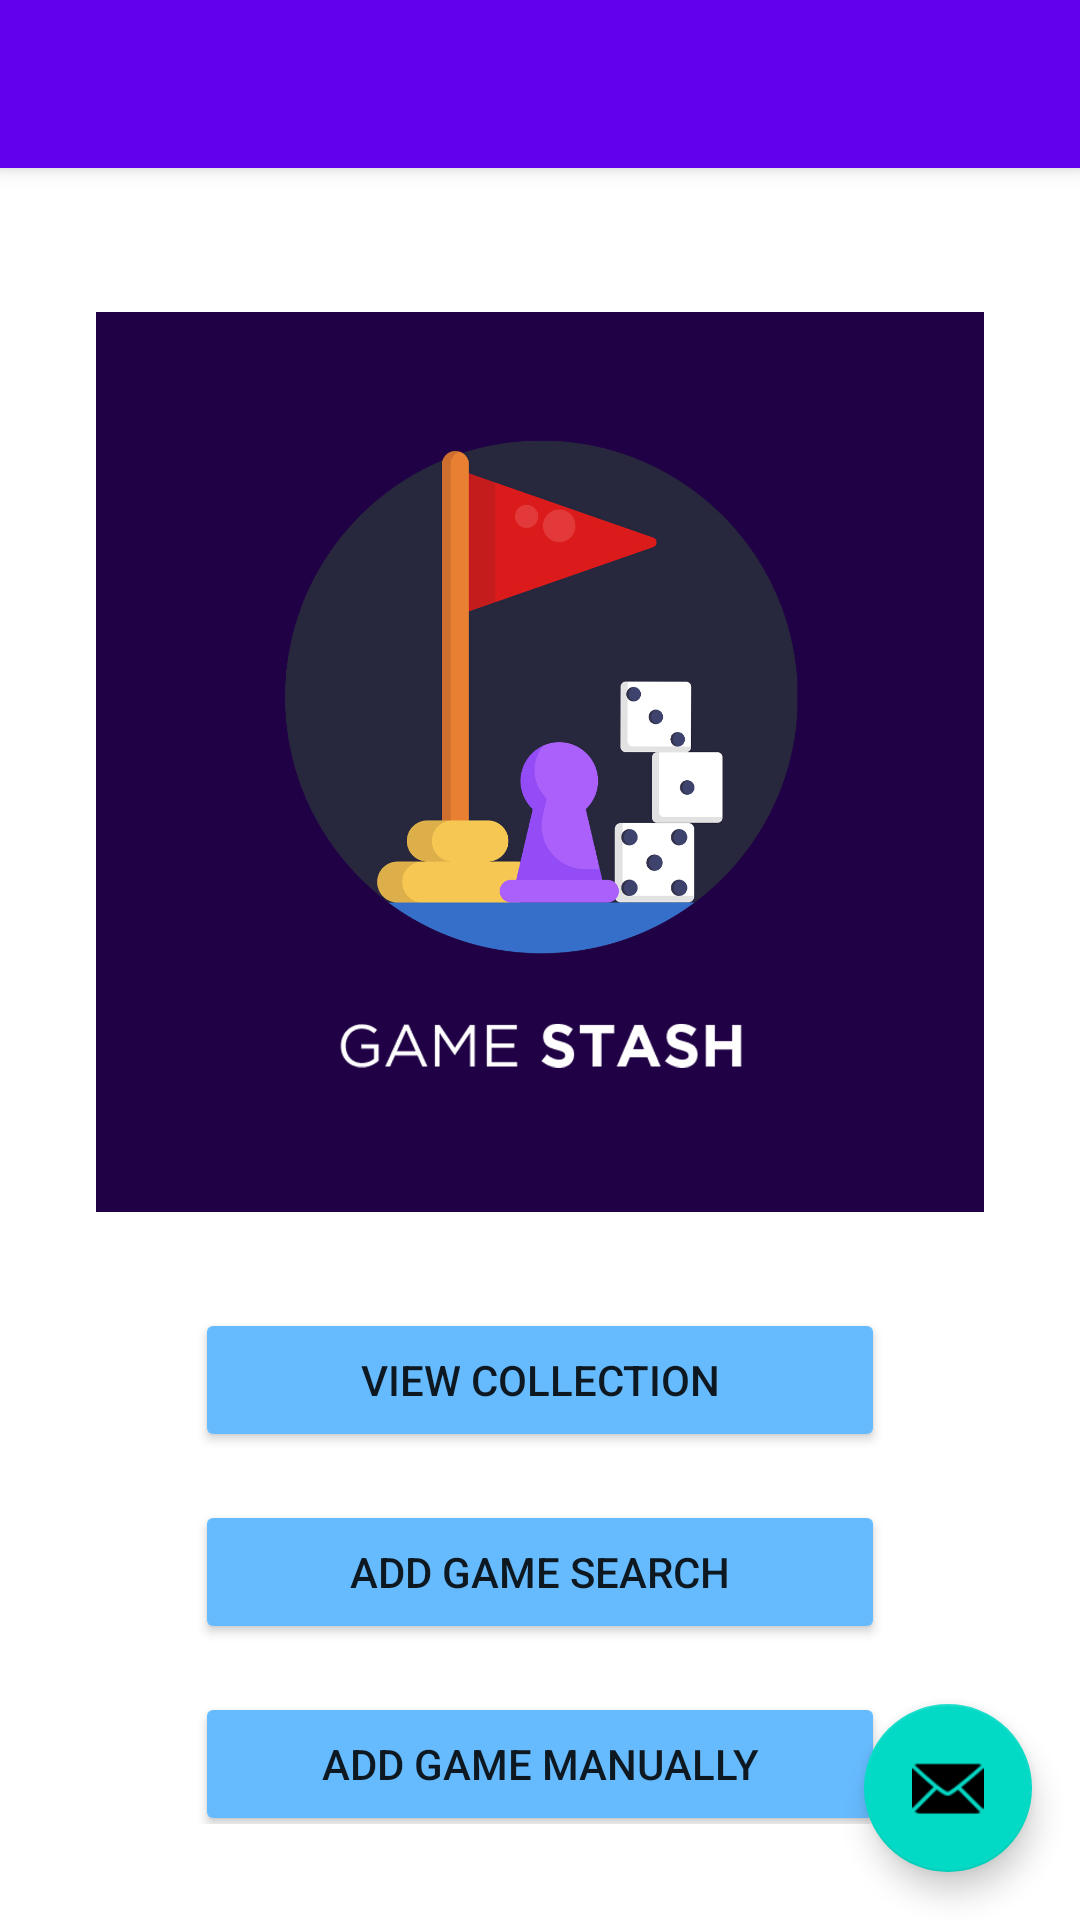

Reconstruct the res/layout file that produces this screen, plus the resources it refers to.
<!-- AndroidManifest.xml: application theme Theme.Game_stash -->
<!-- res/layout/activity_main.xml -->
<?xml version="1.0" encoding="utf-8"?>
<androidx.coordinatorlayout.widget.CoordinatorLayout xmlns:android="http://schemas.android.com/apk/res/android"
    xmlns:app="http://schemas.android.com/apk/res-auto"
    xmlns:tools="http://schemas.android.com/tools"
    android:layout_width="match_parent"
    android:layout_height="match_parent"
    tools:context=".VMenu">

    <com.google.android.material.appbar.AppBarLayout
        android:layout_width="match_parent"
        android:layout_height="wrap_content"
        android:theme="@style/Theme.Game_stash.AppBarOverlay">

        <androidx.appcompat.widget.Toolbar
            android:id="@+id/toolbar"
            android:layout_width="match_parent"
            android:layout_height="?attr/actionBarSize"
            android:background="?attr/colorPrimary"
            app:popupTheme="@style/Theme.Game_stash.PopupOverlay" />

    </com.google.android.material.appbar.AppBarLayout>

    <include layout="@layout/content_main" />

    <com.google.android.material.floatingactionbutton.FloatingActionButton
        android:id="@+id/fab"
        android:layout_width="wrap_content"
        android:layout_height="wrap_content"
        android:layout_gravity="bottom|end"
        android:layout_margin="@dimen/fab_margin"
        app:srcCompat="@android:drawable/ic_dialog_email" />

</androidx.coordinatorlayout.widget.CoordinatorLayout>
<!-- res/layout/content_main.xml (included above) -->
<?xml version="1.0" encoding="utf-8"?>
<androidx.constraintlayout.widget.ConstraintLayout xmlns:android="http://schemas.android.com/apk/res/android"
    xmlns:app="http://schemas.android.com/apk/res-auto"
    xmlns:tools="http://schemas.android.com/tools"
    android:layout_width="match_parent"
    android:layout_height="match_parent"
    app:layout_behavior="@string/appbar_scrolling_view_behavior"
    android:paddingLeft="32dp"
    android:paddingTop="32dp"
    android:paddingRight="32dp"
    android:paddingBottom="32dp">

    <ImageView
        android:id="@+id/iv_main_menu"
        android:layout_width="300dp"
        android:layout_height="300dp"
        android:layout_marginStart="32dp"
        android:layout_marginTop="16dp"
        android:layout_marginEnd="32dp"
        android:layout_marginBottom="32dp"
        android:contentDescription="@string/f_img_desc_random_logo"
        app:layout_constraintBottom_toTopOf="@+id/btn_main_view_collection"
        app:layout_constraintEnd_toEndOf="parent"
        app:layout_constraintStart_toStartOf="parent"
        app:layout_constraintTop_toTopOf="parent"
        app:layout_constraintVertical_bias="0.0"
        app:layout_constraintVertical_chainStyle="packed"
        app:srcCompat="@drawable/main_menu_img_00"
        tools:srcCompat="@drawable/main_menu_img_00" />

    <Button
        android:id="@+id/btn_main_add_game_manually"
        android:layout_width="230dp"
        android:layout_height="wrap_content"
        android:layout_marginStart="32dp"
        android:layout_marginEnd="32dp"
        android:layout_marginBottom="16dp"
        android:onClick="onclickAddGameManually"
        android:text="@string/f_btn_add_game_manually"
        app:backgroundTint="#66BBFF"
        app:layout_constraintBottom_toTopOf="@+id/btn_main_profile"
        app:layout_constraintEnd_toEndOf="parent"
        app:layout_constraintStart_toStartOf="parent"
        app:layout_constraintTop_toBottomOf="@+id/btn_main_add_game_search" />

    <Button
        android:id="@+id/btn_main_profile"
        android:layout_width="230dp"
        android:layout_height="wrap_content"
        android:layout_marginStart="32dp"
        android:layout_marginEnd="32dp"
        android:layout_marginBottom="32dp"
        android:onClick="onclickProfile"
        android:text="@string/f_btn_app_tools"
        app:backgroundTint="#66BBFF"
        app:layout_constraintBottom_toBottomOf="parent"
        app:layout_constraintEnd_toEndOf="parent"
        app:layout_constraintStart_toStartOf="parent"
        app:layout_constraintTop_toBottomOf="@+id/btn_main_add_game_manually" />

    <Button
        android:id="@+id/btn_main_add_game_search"
        android:layout_width="230dp"
        android:layout_height="wrap_content"
        android:layout_marginStart="32dp"
        android:layout_marginEnd="32dp"
        android:layout_marginBottom="16dp"
        android:onClick="onclickAddGameSearch"
        android:text="@string/f_btn_add_game_search"
        app:backgroundTint="#66BBFF"
        app:layout_constraintBottom_toTopOf="@+id/btn_main_add_game_manually"
        app:layout_constraintEnd_toEndOf="parent"
        app:layout_constraintStart_toStartOf="parent"
        app:layout_constraintTop_toBottomOf="@+id/btn_main_view_collection" />

    <Button
        android:id="@+id/btn_main_view_collection"
        android:layout_width="230dp"
        android:layout_height="wrap_content"
        android:layout_marginStart="32dp"
        android:layout_marginEnd="32dp"
        android:layout_marginBottom="16dp"
        android:onClick="onclickViewCollection"
        android:text="@string/f_btn_view_collection"
        app:backgroundTint="#66BBFF"
        app:layout_constraintBottom_toTopOf="@+id/btn_main_add_game_search"
        app:layout_constraintEnd_toEndOf="parent"
        app:layout_constraintStart_toStartOf="parent"
        app:layout_constraintTop_toBottomOf="@+id/iv_main_menu" />

</androidx.constraintlayout.widget.ConstraintLayout>
<!-- resources referenced by this layout -->
<resources>
  <dimen name="fab_margin">16dp</dimen>
  <!-- drawable main_menu_img_00: jpg bitmap (drawable, 195364 bytes) -->
  <string name="f_btn_add_game_manually">Add Game Manually</string>
  <string name="f_btn_add_game_search">Add Game Search</string>
  <string name="f_btn_app_tools">App Tools</string>
  <string name="f_btn_view_collection">View Collection</string>
  <string name="f_img_desc_random_logo">Random Game Stash Logo</string>
  <style name="Theme.Game_stash.AppBarOverlay" parent="ThemeOverlay.AppCompat.Dark.ActionBar" />
  <style name="Theme.Game_stash.PopupOverlay" parent="ThemeOverlay.AppCompat.Light" />
  <style name="Theme.Game_stash" parent="Theme.MaterialComponents.DayNight.DarkActionBar">
          
          <item name="colorPrimary">@color/purple_500</item>
          <item name="colorPrimaryVariant">@color/purple_700</item>
          <item name="colorOnPrimary">@color/white</item>
          
          <item name="colorSecondary">@color/teal_200</item>
          <item name="colorSecondaryVariant">@color/teal_700</item>
          <item name="colorOnSecondary">@color/black</item>
          
          <item name="android:statusBarColor" tools:targetApi="l">?attr/colorPrimaryVariant</item>
          
      </style>
  <color name="purple_500">#FF6200EE</color>
  <color name="purple_700">#FF3700B3</color>
  <color name="white">#FFFFFFFF</color>
  <color name="teal_200">#FF03DAC5</color>
  <color name="teal_700">#FF018786</color>
  <color name="black">#FF000000</color>
</resources>
